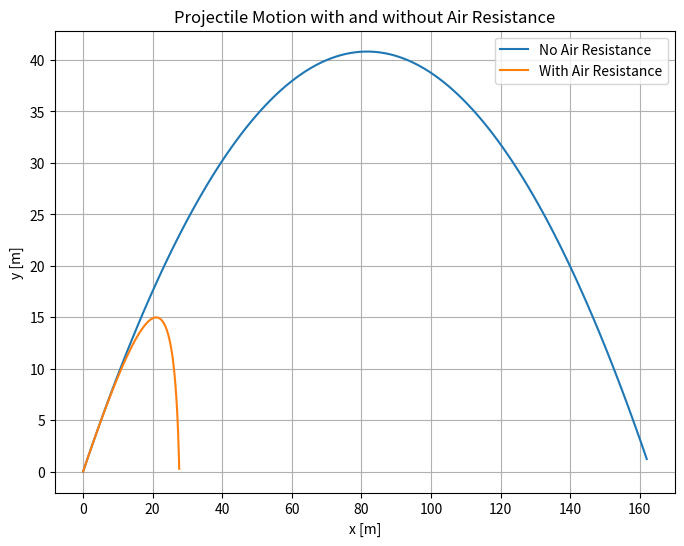
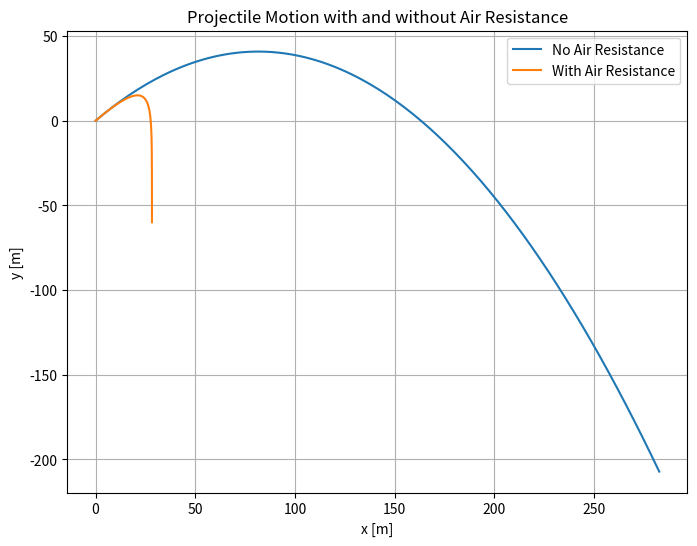

Recreate these plots in Python, in order.
import numpy as np
import matplotlib.pyplot as plt
from scipy.integrate import solve_ivp

# Initial conditions
m = 0.1       
g = 9.8       
c = 0.1       
v0 = 40.0     

theta = (45.0/180.0)*np.pi
vx0 = v0 * np.cos(theta)
vy0 = v0 * np.sin(theta)

def traj_no_drag(t,state):
    x, y, vx, vy = state
    dxdt = vx
    dydt = vy
    dvxdt = 0
    dvydt = -g
    return [dxdt, dydt, dvxdt, dvydt]

def traj_with_drag(t,state):
    x, y, vx, vy = state
    dxdt = vx
    dydt = vy
    dvxdt = -(c/m) * vx 
    dvydt = -g - (c/m) * vy
    return [dxdt, dydt, dvxdt, dvydt]

state0 = [0, 0, vx0, vy0]
t_span =(0, 10)
t_eval = np.linspace(0, 10, 200)

# Solve ODEs
sol_no_drag = solve_ivp(traj_no_drag, t_span, state0, t_eval=t_eval)
sol_with_drag = solve_ivp(traj_with_drag, t_span, state0, t_eval=t_eval)

x_no_drag, y_no_drag = sol_no_drag.y[0], sol_no_drag.y[1]
x_drag, y_drag       = sol_with_drag.y[0], sol_with_drag.y[1]

# Mask for y>=0
mask_no_drag   = y_no_drag >= 0
mask_with_drag = y_drag >= 0

plt.figure(figsize=(8,6))
plt.plot(x_no_drag[mask_no_drag], y_no_drag[mask_no_drag], label="No Air Resistance")
plt.plot(x_drag[mask_with_drag], y_drag[mask_with_drag], label="With Air Resistance")
plt.xlabel("x [m]")
plt.ylabel("y [m]")
plt.title("Projectile Motion with and without Air Resistance")
plt.legend()
plt.grid(True)
plt.show()

plt.figure(figsize=(8,6))
plt.plot(x_no_drag, y_no_drag, label="No Air Resistance")
plt.plot(x_drag, y_drag, label="With Air Resistance")
plt.xlabel("x [m]")
plt.ylabel("y [m]")
plt.title("Projectile Motion with and without Air Resistance")
plt.legend()
plt.grid(True)
plt.show()
